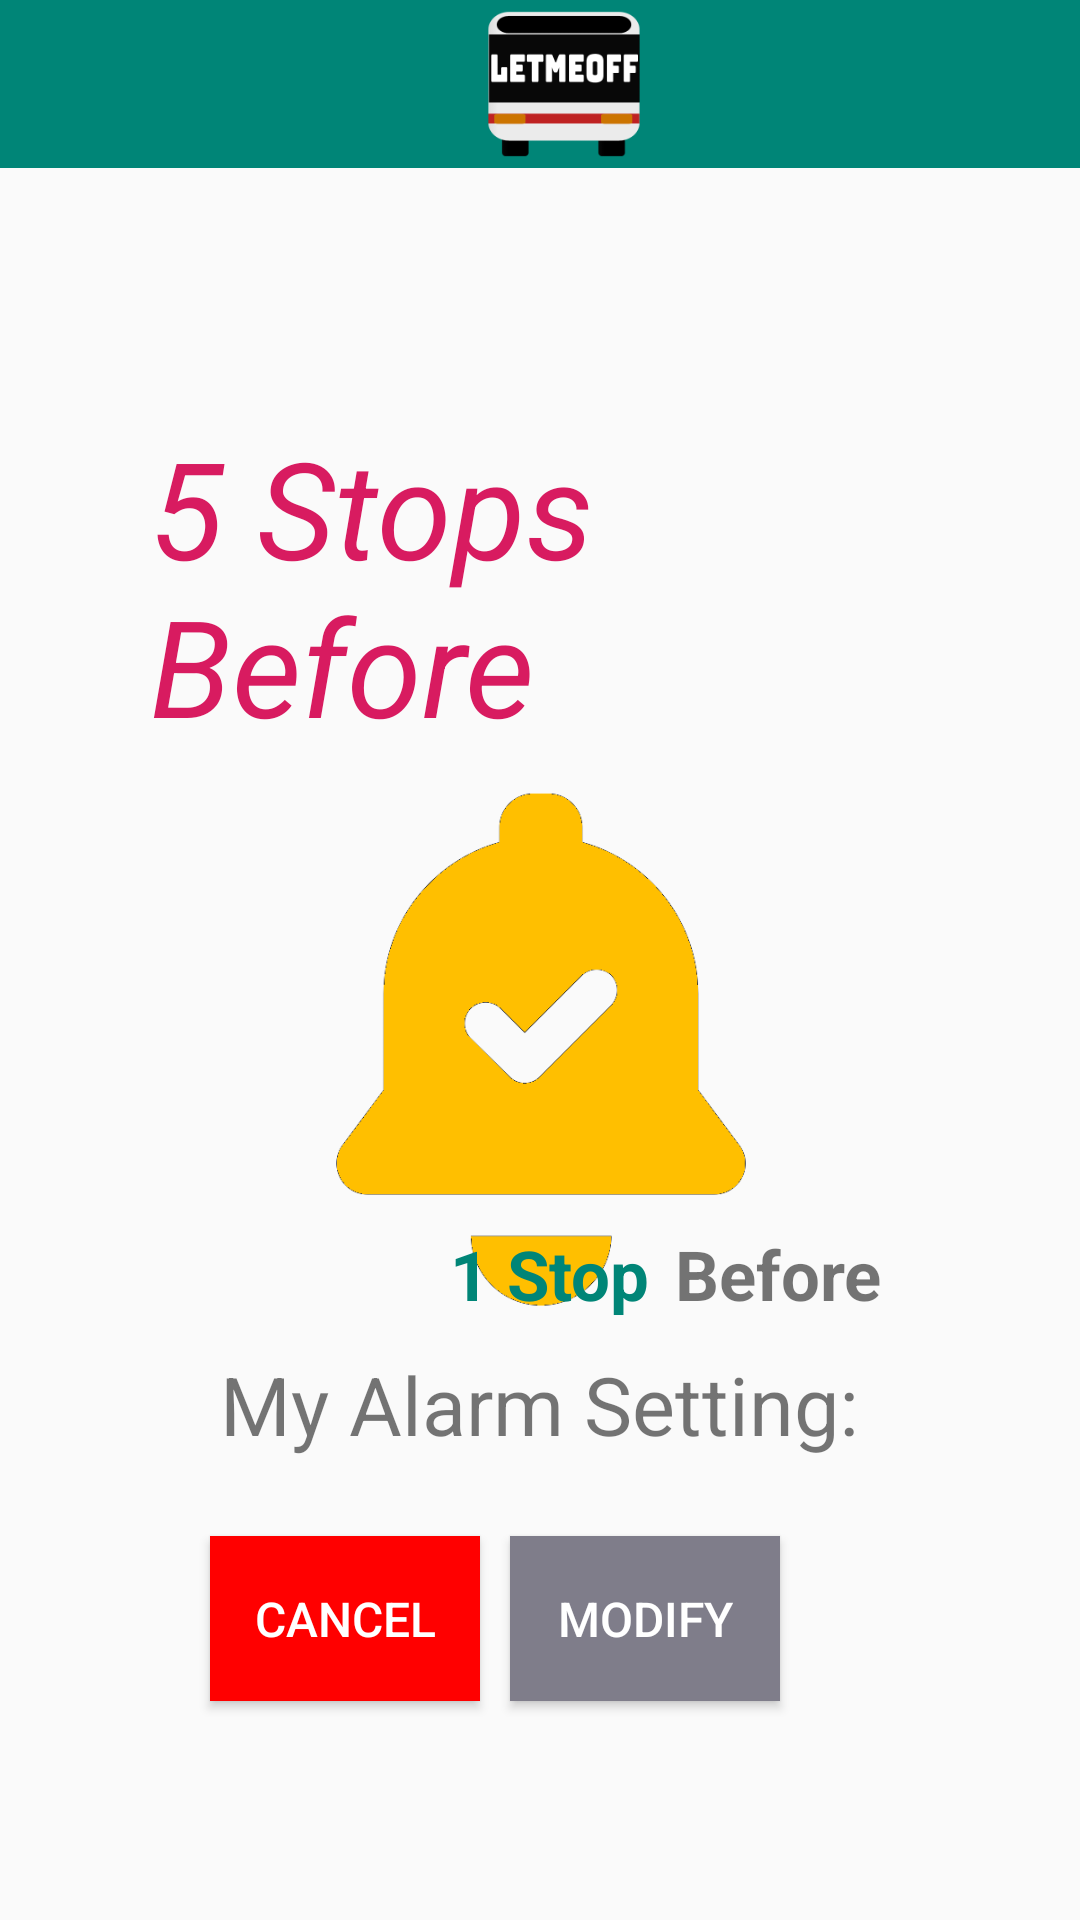

Reconstruct the res/layout file that produces this screen, plus the resources it refers to.
<!-- AndroidManifest.xml: application theme AppTheme -->
<!-- res/layout/activity_confirm.xml -->
<?xml version="1.0" encoding="utf-8"?>
<RelativeLayout
    xmlns:android="http://schemas.android.com/apk/res/android"
    xmlns:tools="http://schemas.android.com/tools"
    xmlns:app="http://schemas.android.com/apk/res-auto"
    android:layout_width="match_parent"
    android:layout_height="match_parent"
    tools:context=".ConfirmActivity">


    <android.support.v7.widget.Toolbar
        android:id="@+id/toolbar"
        android:layout_width="match_parent"
        android:layout_height="?attr/actionBarSize"
        android:background="?attr/colorPrimary">

        <ImageView
            android:layout_width="match_parent"
            android:layout_height="wrap_content"
            android:src="@drawable/header_image" />
    </android.support.v7.widget.Toolbar>

    <ImageView
        android:id="@+id/bell"
        android:layout_width="200dp"
        android:layout_height="200dp"
        android:src="@drawable/alarm"
        android:layout_centerHorizontal="true"
        android:layout_marginTop="250dp"
        android:layout_alignParentTop="true"
        />

    <TextView
        android:id="@+id/myalarmsetting"
        android:layout_width="wrap_content"
        android:layout_height="wrap_content"
        android:layout_marginTop="450dp"
        android:layout_alignParentTop="true"
        android:layout_centerHorizontal="true"
        android:text="My Alarm Setting:"
        android:textSize="27sp" />


    <TextView
        android:id="@+id/currentstop"
        android:layout_width="wrap_content"
        android:layout_height="wrap_content"
        android:layout_below="@+id/toolbar"
        android:layout_centerHorizontal="true"
        android:layout_marginLeft="100dp"
        android:layout_marginTop="83dp"
        android:layout_marginBottom="89dp"
        android:text="5 Stops Before"
        android:textColor="@color/colorAccent"
        android:textSize="45sp"
        android:textStyle="italic" />

    <TextView
        android:id="@+id/alarmbooked1"
        android:layout_width="wrap_content"
        android:layout_height="wrap_content"
        android:layout_marginBottom="200dp"
        android:layout_marginLeft="150dp"
        android:layout_alignParentBottom="true"
        android:text="1 Stop"
        android:textColor="@color/colorPrimary"
        android:textStyle="bold"
        android:textSize="23sp" />

    <TextView
        android:id="@+id/alarmbooked2"
        android:layout_width="wrap_content"
        android:layout_height="wrap_content"
        android:layout_marginBottom="200dp"
        android:layout_marginLeft="225dp"
        android:layout_alignParentBottom="true"
        android:text="Before"
        android:textStyle="bold"
        android:textSize="23sp" />


    <Button
        android:id="@+id/button"
        android:layout_alignParentEnd="true"
        android:layout_width="90dp"
        android:layout_height="55dp"
        android:textSize="16sp"
        android:layout_alignParentRight="true"
        android:layout_alignParentBottom="true"
        android:layout_marginEnd="200dp"
        android:layout_marginLeft="90dp"
        android:layout_marginRight="100dp"
        android:layout_marginBottom="73dp"
        android:text="Cancel"
        android:background="@drawable/custom_button3"
        android:textColor="@color/white"/>

    <Button
        android:id="@+id/button2"
        android:layout_alignParentEnd="true"
        android:layout_width="90dp"
        android:layout_height="55dp"
        android:textSize="16sp"
        android:layout_alignParentRight="true"
        android:layout_alignParentBottom="true"
        android:layout_marginLeft="90dp"
        android:layout_marginEnd="100dp"
        android:layout_marginRight="100dp"
        android:layout_marginBottom="73dp"
        android:background="@drawable/custom_button4"
        android:textColor="@color/white"
        android:text="Modify"/>




</RelativeLayout>
<!-- resources referenced by this layout -->
<resources>
  <color name="colorAccent">#D81B60</color>
  <color name="colorPrimary">#008577</color>
  <color name="white">#ffffff</color>
  <!-- drawable alarm: png bitmap (drawable, 8199 bytes) -->
  <!-- drawable custom_button3 (drawable) -->
  <?xml version="1.0" encoding="utf-8"?>
  <shape xmlns:android="http://schemas.android.com/apk/res/android"
      android:shape="rectangle">
  
      <solid android:color="#FF0000"/>
  
  </shape>
  <!-- drawable custom_button4 (drawable) -->
  <?xml version="1.0" encoding="utf-8"?>
  <shape xmlns:android="http://schemas.android.com/apk/res/android"
      android:shape="rectangle">
  
      <solid android:color="#7F7D8A"/>
  
  </shape>
  <!-- drawable header_image: png bitmap (drawable, 4734 bytes) -->
  <style name="AppTheme" parent="Theme.AppCompat.Light.DarkActionBar">
          
          <item name="colorPrimary">@color/colorPrimary</item>
          <item name="colorPrimaryDark">@color/colorPrimaryDark</item>
          <item name="colorAccent">@color/colorAccent</item>
      </style>
  <color name="colorPrimaryDark">#00574B</color>
</resources>
